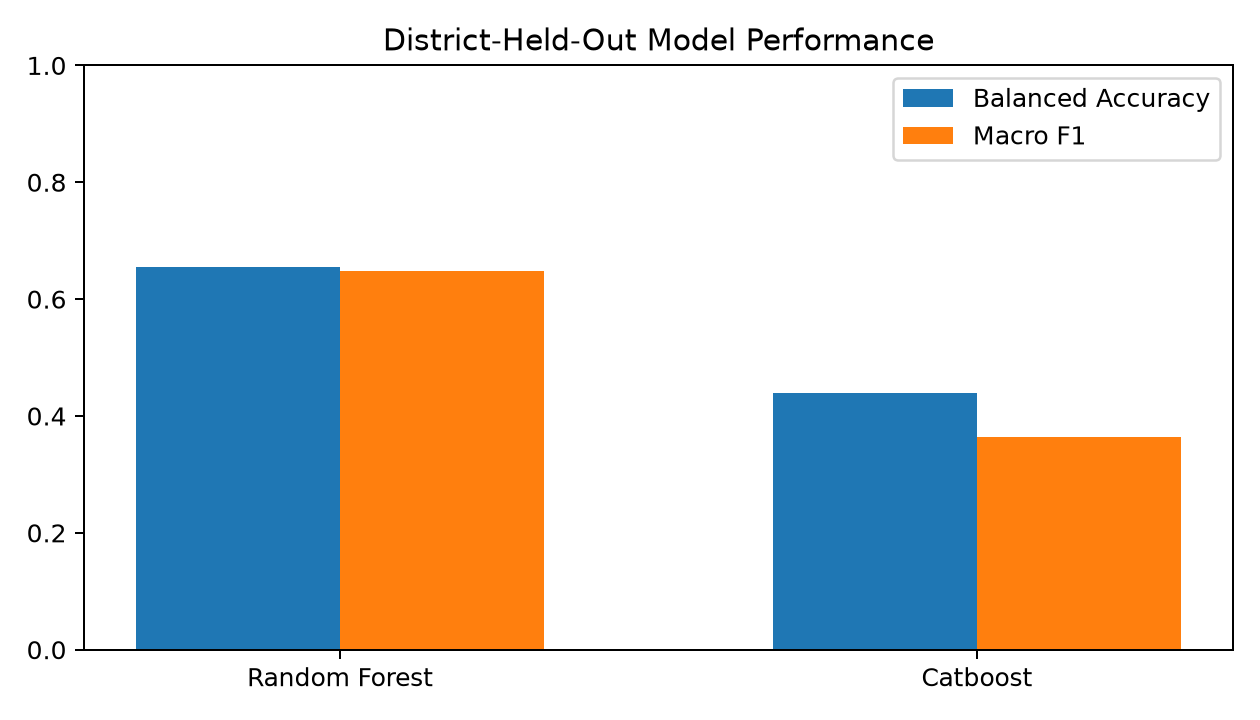

Data behind this chart, as committed beside it:
model, held_out_district, test_row_count, accuracy, balanced_accuracy, macro_f1, macro_precision, macro_recall, log_loss, multiclass_brier_score, mean_confidence, confidence_accuracy_gap, raw_accuracy, raw_balanced_accuracy, raw_macro_f1, raw_macro_precision, raw_macro_recall, raw_log_loss, raw_multiclass_brier_score, raw_mean_confidence, raw_confidence_accuracy_gap, candidate_calibrated_accuracy, candidate_calibrated_balanced_accuracy, candidate_calibrated_macro_f1
random_forest, all_oof, 50, 0.66, 0.6556, 0.6485, 0.6558, 0.6556, 0.8919, 0.5182, 0.6004, -0.05963, 0.66, 0.6556, 0.6485, 0.6558, 0.6556, 0.8919, 0.5182, 0.6004, -0.05963, 0.66, 0.6556, 0.6485
catboost, all_oof, 50, 0.44, 0.4387, 0.3636, 0.6261, 0.4387, 1.013, 0.6045, 0.54, 0.09996, 0.44, 0.4387, 0.3636, 0.6261, 0.4387, 1.013, 0.6045, 0.54, 0.09996, 0.44, 0.4387, 0.3636
